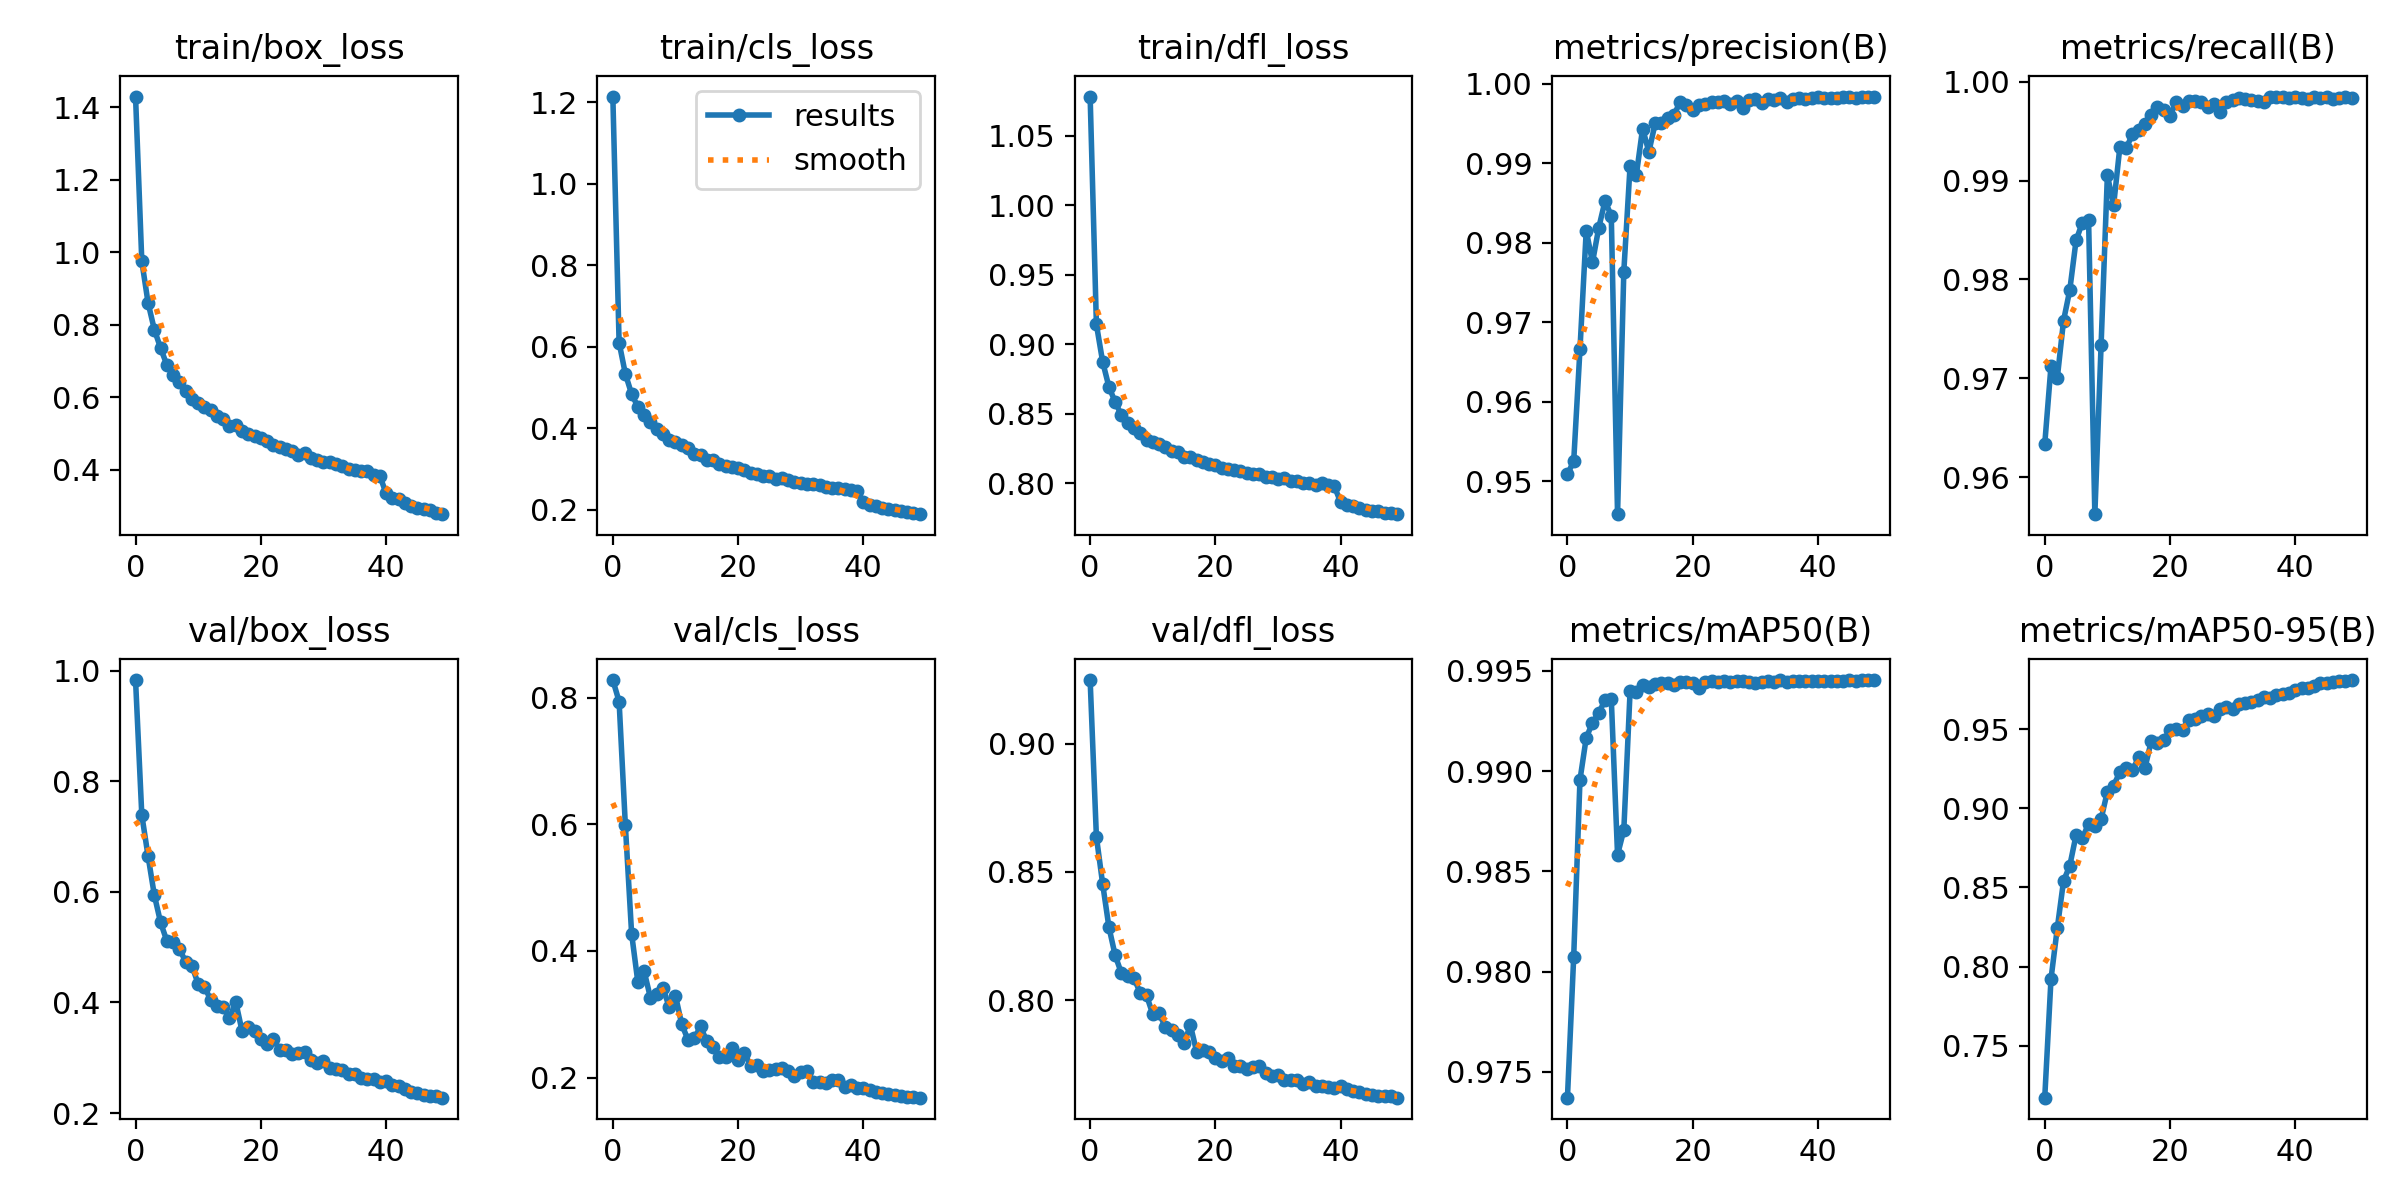

Source data for this figure (header and first rows):
epoch, train/box_loss, train/cls_loss, train/dfl_loss, metrics/precision(B), metrics/recall(B), metrics/mAP50(B), metrics/mAP50-95(B), val/box_loss, val/cls_loss, val/dfl_loss, lr/pg0, lr/pg1, lr/pg2
0, 1.429, 1.214, 1.078, 0.9509, 0.9633, 0.9737, 0.7173, 0.9828, 0.8282, 0.9248, 0.0005546, 0.0005546, 0.0005546
1, 0.9749, 0.61, 0.9143, 0.9525, 0.9712, 0.9808, 0.7923, 0.7389, 0.7943, 0.8637, 0.001088, 0.001088, 0.001088
2, 0.8604, 0.533, 0.8873, 0.9666, 0.97, 0.9896, 0.8242, 0.6644, 0.5984, 0.8453, 0.0016, 0.0016, 0.0016
3, 0.7865, 0.4835, 0.8693, 0.9815, 0.9758, 0.9917, 0.854, 0.5941, 0.4271, 0.8285, 0.001568, 0.001568, 0.001568
4, 0.7355, 0.4521, 0.8585, 0.9775, 0.9789, 0.9924, 0.8637, 0.5446, 0.3503, 0.8175, 0.001568, 0.001568, 0.001568
5, 0.689, 0.4332, 0.8489, 0.9819, 0.9839, 0.9929, 0.883, 0.5112, 0.3679, 0.8105, 0.001535, 0.001535, 0.001535
6, 0.6625, 0.4156, 0.8437, 0.9852, 0.9858, 0.9935, 0.8809, 0.5097, 0.3261, 0.8094, 0.001502, 0.001502, 0.001502
7, 0.641, 0.3989, 0.8401, 0.9834, 0.986, 0.9936, 0.8902, 0.4965, 0.3313, 0.8085, 0.001469, 0.001469, 0.001469
8, 0.6166, 0.3856, 0.8362, 0.9458, 0.9562, 0.9858, 0.8888, 0.474, 0.3415, 0.803, 0.001436, 0.001436, 0.001436
9, 0.596, 0.3714, 0.8311, 0.9764, 0.9734, 0.9871, 0.8932, 0.4664, 0.3114, 0.802, 0.001403, 0.001403, 0.001403
10, 0.5843, 0.3659, 0.8294, 0.9897, 0.9906, 0.994, 0.9105, 0.4335, 0.3294, 0.7946, 0.00137, 0.00137, 0.00137
11, 0.574, 0.3573, 0.8281, 0.9885, 0.9875, 0.9939, 0.9142, 0.4286, 0.2842, 0.7949, 0.001337, 0.001337, 0.001337
12, 0.5648, 0.3502, 0.826, 0.9944, 0.9934, 0.9943, 0.923, 0.4044, 0.2595, 0.7896, 0.001304, 0.001304, 0.001304
13, 0.5472, 0.3374, 0.8229, 0.9914, 0.9933, 0.9942, 0.9256, 0.3941, 0.2619, 0.7883, 0.001271, 0.001271, 0.001271
14, 0.5404, 0.3344, 0.8222, 0.995, 0.9947, 0.9943, 0.924, 0.391, 0.2807, 0.7863, 0.001238, 0.001238, 0.001238
15, 0.5193, 0.3227, 0.8191, 0.995, 0.9952, 0.9944, 0.9321, 0.3713, 0.2571, 0.7833, 0.001205, 0.001205, 0.001205
16, 0.5228, 0.3224, 0.8186, 0.9957, 0.9957, 0.9944, 0.9254, 0.401, 0.2487, 0.7903, 0.001172, 0.001172, 0.001172
17, 0.5072, 0.3128, 0.8166, 0.9961, 0.9967, 0.9943, 0.9423, 0.3486, 0.232, 0.78, 0.001139, 0.001139, 0.001139
18, 0.4981, 0.3068, 0.8155, 0.9977, 0.9974, 0.9944, 0.9409, 0.3555, 0.2324, 0.7808, 0.001106, 0.001106, 0.001106
19, 0.4924, 0.3039, 0.8138, 0.9973, 0.9972, 0.9945, 0.9433, 0.348, 0.2462, 0.78, 0.001073, 0.001073, 0.001073
20, 0.4887, 0.3018, 0.8134, 0.9967, 0.9965, 0.9944, 0.9491, 0.3335, 0.2278, 0.7776, 0.00104, 0.00104, 0.00104
21, 0.4792, 0.297, 0.8112, 0.9973, 0.998, 0.9941, 0.9501, 0.3255, 0.2384, 0.7764, 0.001007, 0.001007, 0.001007
22, 0.4694, 0.2894, 0.8104, 0.9974, 0.9975, 0.9945, 0.9493, 0.3345, 0.219, 0.7775, 0.0009739, 0.0009739, 0.0009739
23, 0.4619, 0.2882, 0.8093, 0.9976, 0.998, 0.9945, 0.9557, 0.3139, 0.2192, 0.7744, 0.0009409, 0.0009409, 0.0009409
24, 0.4566, 0.2826, 0.8088, 0.9977, 0.9981, 0.9944, 0.9563, 0.314, 0.2103, 0.7744, 0.0009078, 0.0009078, 0.0009078
25, 0.4507, 0.2816, 0.8075, 0.9978, 0.9979, 0.9945, 0.9581, 0.3073, 0.2112, 0.7731, 0.0008748, 0.0008748, 0.0008748
26, 0.4418, 0.275, 0.8066, 0.9974, 0.9975, 0.9944, 0.9593, 0.3082, 0.2138, 0.7741, 0.0008418, 0.0008418, 0.0008418
27, 0.4453, 0.2775, 0.8065, 0.9978, 0.9978, 0.9945, 0.9579, 0.3111, 0.2158, 0.7743, 0.0008088, 0.0008088, 0.0008088
28, 0.4318, 0.2715, 0.8046, 0.997, 0.997, 0.9945, 0.9629, 0.2959, 0.2101, 0.7718, 0.0007758, 0.0007758, 0.0007758
29, 0.4273, 0.2683, 0.8042, 0.998, 0.9979, 0.9945, 0.9637, 0.2906, 0.2025, 0.7705, 0.0007428, 0.0007428, 0.0007428
30, 0.4217, 0.2658, 0.8029, 0.998, 0.9981, 0.9944, 0.9626, 0.2941, 0.209, 0.7708, 0.0007098, 0.0007098, 0.0007098
31, 0.4208, 0.2637, 0.8035, 0.9976, 0.9984, 0.9944, 0.9657, 0.2812, 0.2096, 0.7688, 0.0006768, 0.0006768, 0.0006768
32, 0.4146, 0.2617, 0.8015, 0.998, 0.9982, 0.9945, 0.9664, 0.2789, 0.1937, 0.769, 0.0006438, 0.0006438, 0.0006438
33, 0.4108, 0.2591, 0.8017, 0.9979, 0.9982, 0.9944, 0.9671, 0.2783, 0.1928, 0.7689, 0.0006108, 0.0006108, 0.0006108
34, 0.4022, 0.2553, 0.8004, 0.9981, 0.9981, 0.9945, 0.9685, 0.2702, 0.1908, 0.7672, 0.0005778, 0.0005778, 0.0005778
35, 0.4005, 0.2534, 0.8003, 0.9977, 0.9979, 0.9944, 0.9699, 0.271, 0.1957, 0.7681, 0.0005448, 0.0005448, 0.0005448
36, 0.397, 0.253, 0.799, 0.998, 0.9985, 0.9945, 0.9698, 0.2641, 0.1955, 0.7667, 0.0005118, 0.0005118, 0.0005118
37, 0.396, 0.2511, 0.8001, 0.9983, 0.9984, 0.9945, 0.9714, 0.2613, 0.1855, 0.7664, 0.0004788, 0.0004788, 0.0004788
38, 0.3865, 0.2477, 0.7985, 0.9981, 0.9985, 0.9945, 0.9722, 0.2608, 0.1877, 0.7661, 0.0004458, 0.0004458, 0.0004458
39, 0.3833, 0.2457, 0.7977, 0.9982, 0.9984, 0.9945, 0.9728, 0.2559, 0.183, 0.7658, 0.0004127, 0.0004127, 0.0004127
40, 0.3348, 0.2188, 0.7862, 0.9983, 0.9984, 0.9945, 0.9746, 0.2582, 0.1831, 0.7665, 0.0003797, 0.0003797, 0.0003797
41, 0.3231, 0.2119, 0.7844, 0.9983, 0.9984, 0.9945, 0.9762, 0.2514, 0.1795, 0.7653, 0.0003467, 0.0003467, 0.0003467
42, 0.3181, 0.2082, 0.7837, 0.9982, 0.9983, 0.9945, 0.9759, 0.2482, 0.1775, 0.7647, 0.0003137, 0.0003137, 0.0003137
43, 0.3082, 0.2035, 0.7821, 0.9982, 0.9984, 0.9945, 0.9774, 0.2443, 0.1757, 0.7643, 0.0002807, 0.0002807, 0.0002807
44, 0.3011, 0.2006, 0.7808, 0.9983, 0.9983, 0.9945, 0.9789, 0.2385, 0.1741, 0.7633, 0.0002477, 0.0002477, 0.0002477
45, 0.2954, 0.1979, 0.7804, 0.9983, 0.9985, 0.9945, 0.9791, 0.2373, 0.1723, 0.7633, 0.0002147, 0.0002147, 0.0002147
46, 0.2923, 0.1964, 0.7799, 0.9983, 0.9983, 0.9945, 0.9795, 0.2329, 0.1713, 0.7625, 0.0001817, 0.0001817, 0.0001817
47, 0.2878, 0.194, 0.7789, 0.9984, 0.9983, 0.9945, 0.9802, 0.231, 0.1699, 0.7626, 0.0001487, 0.0001487, 0.0001487
48, 0.2809, 0.1908, 0.7784, 0.9983, 0.9984, 0.9945, 0.9806, 0.2303, 0.1691, 0.7625, 0.0001157, 0.0001157, 0.0001157
49, 0.2774, 0.1885, 0.7778, 0.9983, 0.9984, 0.9945, 0.9809, 0.228, 0.1682, 0.762, 8.2683e-05, 8.2683e-05, 8.2683e-05
